Image classification data set "fold3" (Anuvathan/Coco_Anuvathan on GitHub). Class labels (3): caterpillar, healthy, leaf spot.

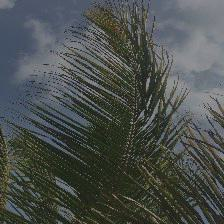
Label: caterpillar

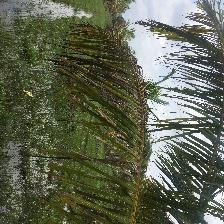
Label: caterpillar

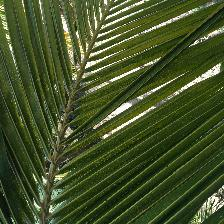
Label: healthy

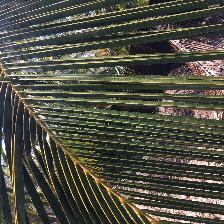
Label: healthy

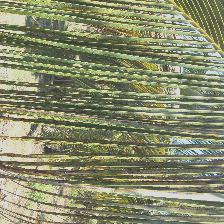
Label: leaf spot

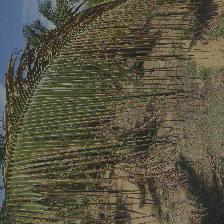
Label: leaf spot
